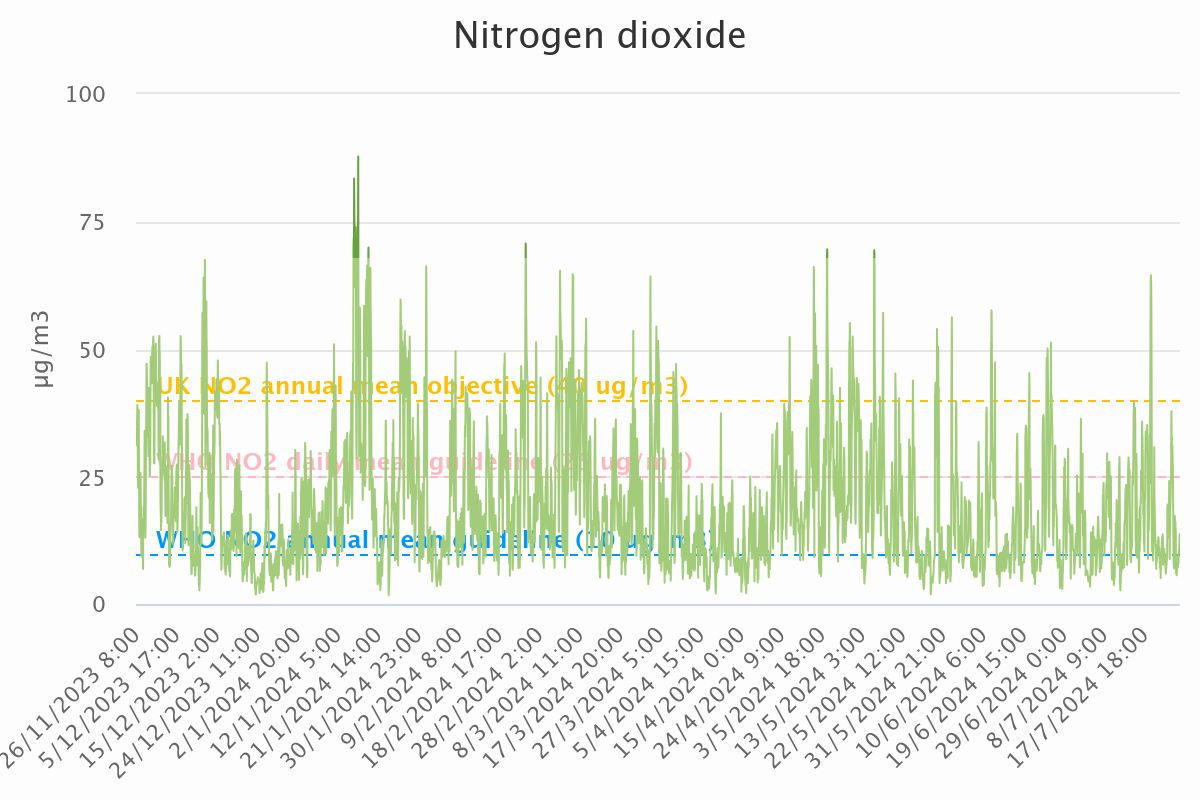

The file beside this chart, header and first rows:
Category, Nitrogen dioxide
26/11/2023 8:00, 35.67
26/11/2023 9:00, 34.92
26/11/2023 10:00, 34.21
26/11/2023 11:00, 32.14
26/11/2023 12:00, 33.86
26/11/2023 13:00, 31.13
26/11/2023 14:00, 36.87
26/11/2023 15:00, 39.08
26/11/2023 16:00, 36.4
26/11/2023 17:00, 32.61
26/11/2023 18:00, 25.64
26/11/2023 19:00, 22.79
26/11/2023 20:00, 26.48
26/11/2023 21:00, 32.16
26/11/2023 22:00, 35.88
26/11/2023 23:00, 38.07
27/11/2023 0:00, 29.71
27/11/2023 1:00, 19.6
27/11/2023 2:00, 13.78
27/11/2023 3:00, 13.09
27/11/2023 4:00, 13.42
27/11/2023 5:00, 14.1
27/11/2023 6:00, 15.85
27/11/2023 7:00, 19.07
27/11/2023 8:00, 25.73
27/11/2023 9:00, 25.14
27/11/2023 10:00, 20.45
27/11/2023 11:00, 18.83
27/11/2023 12:00, 18.54
27/11/2023 13:00, 10.61
27/11/2023 14:00, 9.29
27/11/2023 15:00, 11.69
27/11/2023 16:00, 12.05
27/11/2023 17:00, 16.68
27/11/2023 18:00, 14.78
27/11/2023 19:00, 14.18
27/11/2023 20:00, 11.14
27/11/2023 21:00, 10.79
27/11/2023 22:00, 9.42
27/11/2023 23:00, 6.88
28/11/2023 0:00, 14.97
28/11/2023 1:00, 15.73
28/11/2023 2:00, 17.37
28/11/2023 3:00, 19.24
28/11/2023 4:00, 19.09
28/11/2023 5:00, 19.81
28/11/2023 6:00, 24.83
28/11/2023 7:00, 30.05
28/11/2023 8:00, 33.99
28/11/2023 9:00, 29.75
28/11/2023 10:00, 22.25
28/11/2023 11:00, 16.39
28/11/2023 12:00, 12.97
28/11/2023 13:00, 14.89
28/11/2023 14:00, 22.49
28/11/2023 15:00, 30.03
28/11/2023 16:00, 33.46
28/11/2023 17:00, 37.89
28/11/2023 18:00, 46.83
28/11/2023 19:00, 47.11
... 5,763 more rows
